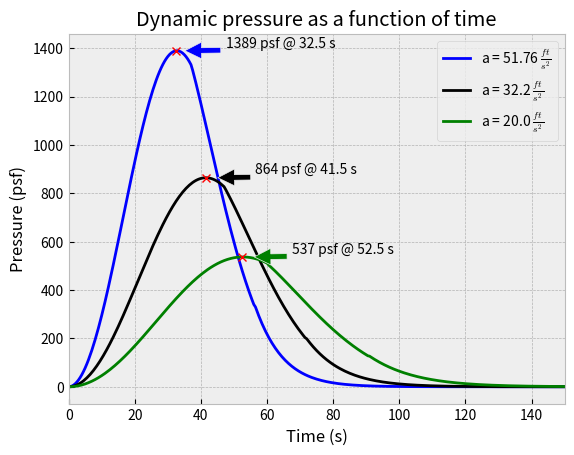

The matplotlib source for this figure:
#!/usr/bin/env python3
"""
Program that graphically shows maximum dynamic pressure (Max Q) as a function of
time for several different rocket launches

[redacted]
[redacted]
See http://creativecommons.org/licenses/by-nc-sa/4.0/ for more information.

NOTE: An older version of this file incorrectly calculated density, which resulted in computing an initial Max Q of nearly 1 billion psf. 
This is the correct file that more accurately calculates density.
"""
# Imports
import numpy as np
import matplotlib.pyplot as plt


# Equations
def density(height: float) -> float:
    """
    Returns the air density in slug/ft^3 based on altitude
    Equations from https://www.grc.nasa.gov/www/k-12/rocket/atmos.html
    :param height: Altitude in feet
    :return: Density in slugs/ft^3
    """
    if height < 36152.0:
        temp = 59 - 0.00356 * height
        p = 2116 * ((temp + 459.7)/518.6)**5.256
    elif 36152 <= height < 82345:
        temp = -70
        p = 473.1*np.exp(1.73 - 0.000048*height)
    else:
        temp = -205.05 + 0.00164 * height
        p = 51.97*((temp + 459.7)/389.98)**-11.388

    rho = p/(1718*(temp+459.7))
    return rho


def velocity(time: float, acceleration: float) -> float:
    """
    Convert time to velocity using Vf = Vi + at
    (where Vf = final velocity,
    Vi = initial velocity, [0 in this case]
     a = acceleration, t = time
    :param time: int time in seconds
    :param acceleration: acceleration in ft/s^2
    :return: velocity in ft/s
    """
    return acceleration*time


def altitude(time: float, acceleration: float) -> float:
    """
    Convert time to altitude using the constant acceleration equation
    x = vi*t + 0.5*a*t^2, where vi = 0 in this case
    :param time: Time in seconds
    :param acceleration: acceleration in ft/s^2
    :return: Altitude in feet
    """
    return 0.5*acceleration*time**2


if __name__ == '__main__':
    plt.style.use('bmh')
    y_values = []
    x_values = np.arange(0.0, 550.0, 0.5)
    for elapsed_time in x_values:
        #
        '''
        Acceleration is the average acceleration
        to go from 0 ft/s to 26,400 ft/s
        (18,000 mph) in 8.5 minutes = 51.764705882 ft/s^2
        '''
        accel = 51.764705882
        alt = altitude(elapsed_time, accel)
        # Dynamic pressure q = 0.5*rho*V^2 = 0.5*density*velocity^2
        q = 0.5 * density(alt) * velocity(elapsed_time, accel) ** 2
        y_values.append(q)

    plt.plot(x_values, y_values, 'b-',
             label=r"a = 51.76 $\frac{ft}{s^2}$")
    max_val = max(y_values)
    ind = y_values.index(max_val)

    # Plot an arrow and text with the max value
    plt.annotate('{:.0f} psf @ {} s'.format(max_val, x_values[ind]),
                 xy=(x_values[ind] + 2, max_val),
                 xytext=(x_values[ind] + 15, max_val + 15),
                 arrowprops=dict(facecolor='blue', shrink=0.05),
                 )
    # plot the point of Max Q
    plt.plot(x_values[ind], max_val, 'rx')

    # Now let's make acceleration = 32.2 ft/s^2 (1g)
    y2_values = []
    for elapsed_time in x_values:
        accel = 32.2
        alt = altitude(elapsed_time, accel)
        q = 0.5 * density(alt) * velocity(elapsed_time, accel) ** 2
        y2_values.append(q)

    plt.plot(x_values, y2_values, 'k-',
             label=r"a = 32.2 $\frac{ft}{s^2}$")
    max_val = max(y2_values)
    ind = y2_values.index(max_val)

    # Plot an arrow and text with the max value
    plt.annotate('{:.0f} psf @ {} s'.format(max_val, x_values[ind]),
                 xy=(x_values[ind] + 3, max_val),
                 xytext=(x_values[ind] + 15, max_val + 15),
                 arrowprops=dict(facecolor='black', shrink=0.05),
                 )

    # plot the point of Max Q
    plt.plot(x_values[ind], max_val, 'rx')

    # Now let's make acceleration = 20.0 ft/s^2 (1g)
    y3_values = []
    for elapsed_time in x_values:
        accel = 20.0
        alt = altitude(elapsed_time, accel)
        q = 0.5 * density(alt) * velocity(elapsed_time, accel) ** 2
        y3_values.append(q)

    plt.plot(x_values, y3_values, 'g-',
             label=r"a = 20.0 $\frac{ft}{s^2}$")
    max_val = max(y3_values)
    ind = y3_values.index(max_val)

    # Plot an arrow and text with the max value
    plt.annotate('{:.0f} psf @ {} s'.format(max_val, x_values[ind]),
                 xy=(x_values[ind] + 3, max_val),
                 xytext=(x_values[ind] + 15, max_val + 15),
                 arrowprops=dict(facecolor='green', shrink=0.05),
                 )

    # plot the point of Max Q
    plt.plot(x_values[ind], max_val, 'rx')

    plt.xlim(0, 150)
    plt.xlabel('Time (s)')
    plt.ylabel('Pressure (psf)')
    plt.title('Dynamic pressure as a function of time')
    plt.legend()
    plt.show()
